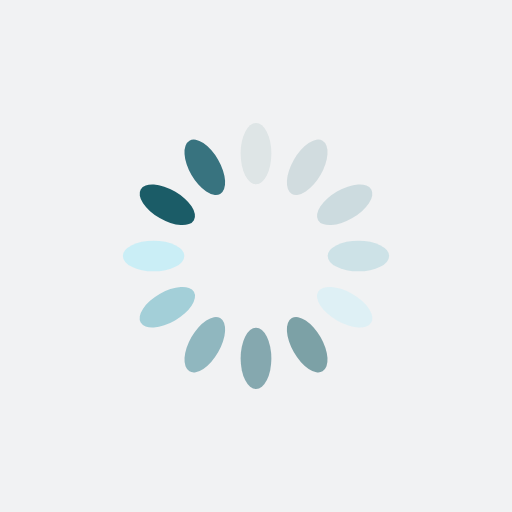
t = 0.00 s
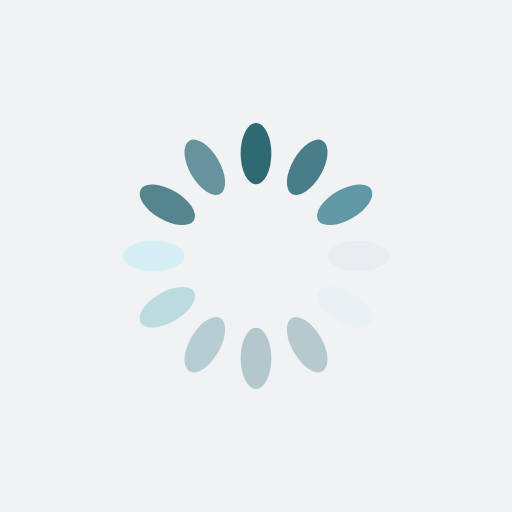
t = 0.25 s
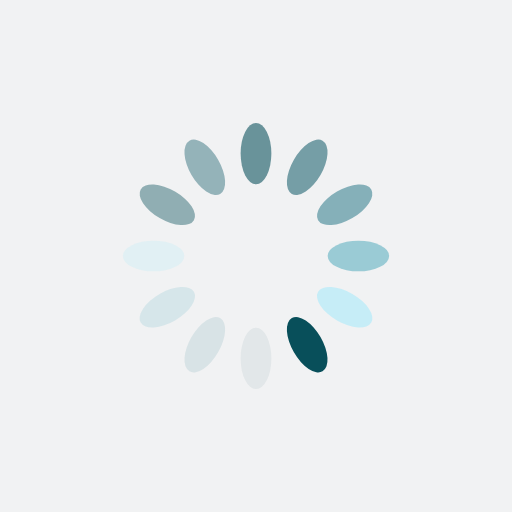
t = 0.50 s
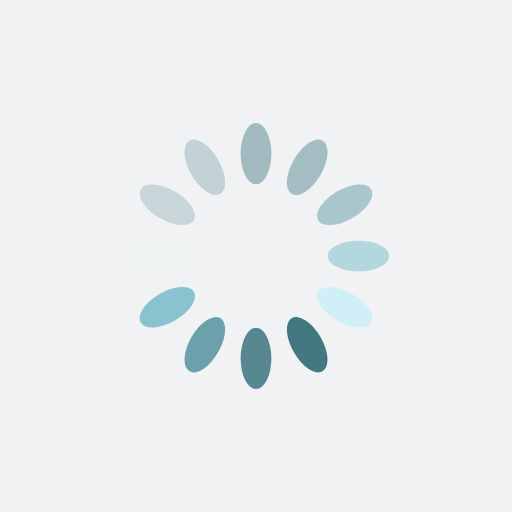
t = 0.75 s

The animated SVG that drew these frames (rendered in a browser with its animation timeline set to each time). Animation: 12 SMIL elements (animate=12); one cycle of 1.00 s, repeats indefinitely.

<?xml version="1.0" encoding="utf-8"?>
<svg xmlns="http://www.w3.org/2000/svg" xmlns:xlink="http://www.w3.org/1999/xlink" style="margin: auto; background: rgb(241, 242, 243); display: block; shape-rendering: auto;" width="200px" height="200px" viewBox="0 0 100 100" preserveAspectRatio="xMidYMid">
<g transform="rotate(0 50 50)">
  <rect x="47" y="24" rx="3" ry="6" width="6" height="12" fill="#084f5a">
    <animate attributeName="opacity" values="1;0" keyTimes="0;1" dur="1s" begin="-0.9166666666666666s" repeatCount="indefinite"></animate>
  </rect>
</g><g transform="rotate(30 50 50)">
  <rect x="47" y="24" rx="3" ry="6" width="6" height="12" fill="#38737f">
    <animate attributeName="opacity" values="1;0" keyTimes="0;1" dur="1s" begin="-0.8333333333333334s" repeatCount="indefinite"></animate>
  </rect>
</g><g transform="rotate(60 50 50)">
  <rect x="47" y="24" rx="3" ry="6" width="6" height="12" fill="#6099a5">
    <animate attributeName="opacity" values="1;0" keyTimes="0;1" dur="1s" begin="-0.75s" repeatCount="indefinite"></animate>
  </rect>
</g><g transform="rotate(90 50 50)">
  <rect x="47" y="24" rx="3" ry="6" width="6" height="12" fill="#88c3cf">
    <animate attributeName="opacity" values="1;0" keyTimes="0;1" dur="1s" begin="-0.6666666666666666s" repeatCount="indefinite"></animate>
  </rect>
</g><g transform="rotate(120 50 50)">
  <rect x="47" y="24" rx="3" ry="6" width="6" height="12" fill="#c2edf7">
    <animate attributeName="opacity" values="1;0" keyTimes="0;1" dur="1s" begin="-0.5833333333333334s" repeatCount="indefinite"></animate>
  </rect>
</g><g transform="rotate(150 50 50)">
  <rect x="47" y="24" rx="3" ry="6" width="6" height="12" fill="#084f5a">
    <animate attributeName="opacity" values="1;0" keyTimes="0;1" dur="1s" begin="-0.5s" repeatCount="indefinite"></animate>
  </rect>
</g><g transform="rotate(180 50 50)">
  <rect x="47" y="24" rx="3" ry="6" width="6" height="12" fill="#38737f">
    <animate attributeName="opacity" values="1;0" keyTimes="0;1" dur="1s" begin="-0.4166666666666667s" repeatCount="indefinite"></animate>
  </rect>
</g><g transform="rotate(210 50 50)">
  <rect x="47" y="24" rx="3" ry="6" width="6" height="12" fill="#6099a5">
    <animate attributeName="opacity" values="1;0" keyTimes="0;1" dur="1s" begin="-0.3333333333333333s" repeatCount="indefinite"></animate>
  </rect>
</g><g transform="rotate(240 50 50)">
  <rect x="47" y="24" rx="3" ry="6" width="6" height="12" fill="#88c3cf">
    <animate attributeName="opacity" values="1;0" keyTimes="0;1" dur="1s" begin="-0.25s" repeatCount="indefinite"></animate>
  </rect>
</g><g transform="rotate(270 50 50)">
  <rect x="47" y="24" rx="3" ry="6" width="6" height="12" fill="#c2edf7">
    <animate attributeName="opacity" values="1;0" keyTimes="0;1" dur="1s" begin="-0.16666666666666666s" repeatCount="indefinite"></animate>
  </rect>
</g><g transform="rotate(300 50 50)">
  <rect x="47" y="24" rx="3" ry="6" width="6" height="12" fill="#084f5a">
    <animate attributeName="opacity" values="1;0" keyTimes="0;1" dur="1s" begin="-0.08333333333333333s" repeatCount="indefinite"></animate>
  </rect>
</g><g transform="rotate(330 50 50)">
  <rect x="47" y="24" rx="3" ry="6" width="6" height="12" fill="#38737f">
    <animate attributeName="opacity" values="1;0" keyTimes="0;1" dur="1s" begin="0s" repeatCount="indefinite"></animate>
  </rect>
</g>
<!-- [ldio] generated by https://loading.io/ --></svg>